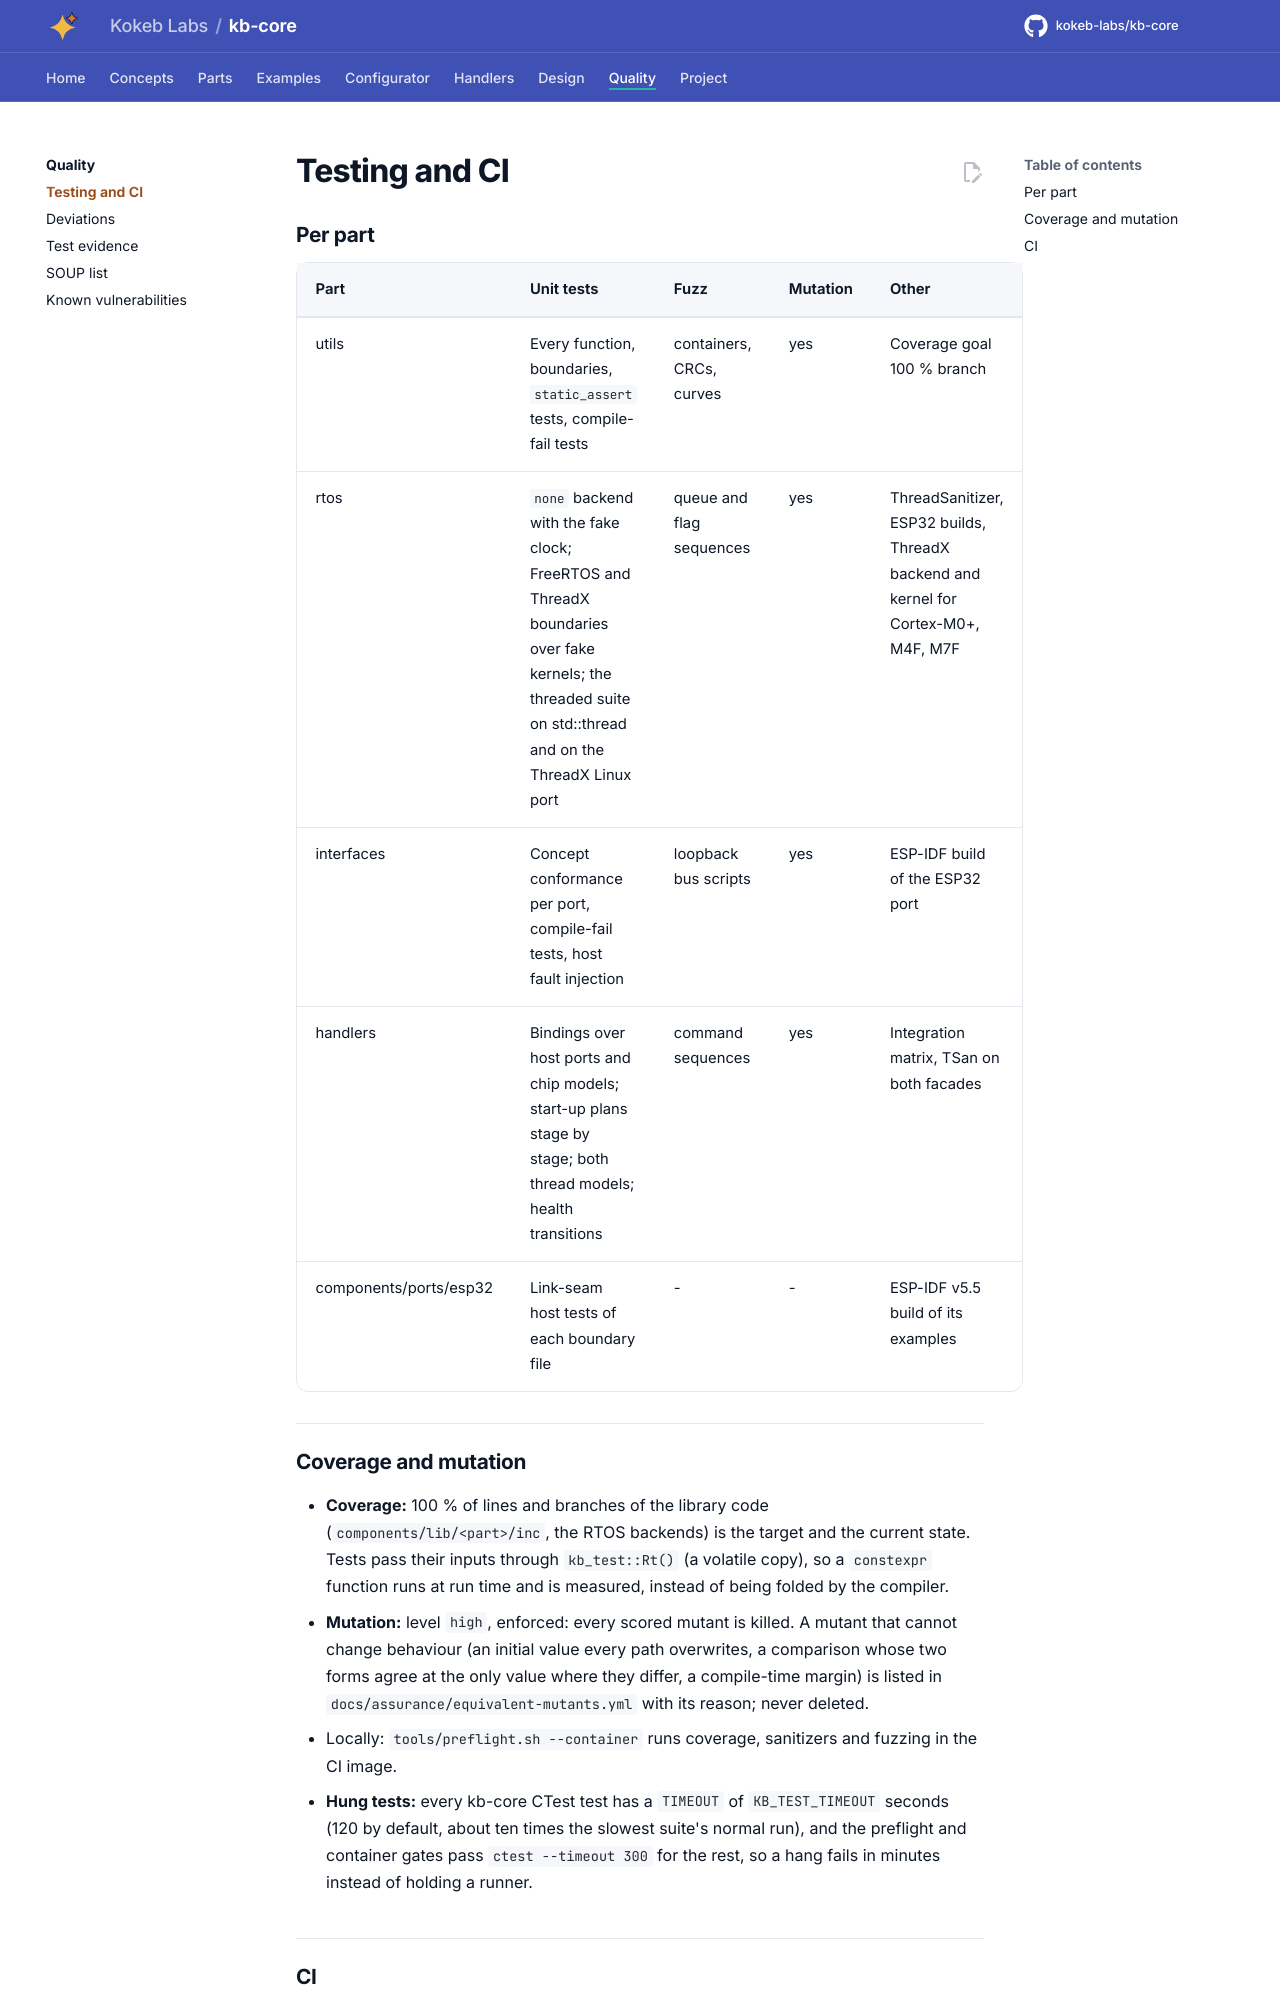

repository: kokeb-labs/kb-core · page: dev/testing/index.html · generator: mkdocs

# Testing and CI

## Per part

| Part | Unit tests | Fuzz | Mutation | Other |
| --- | --- | --- | --- | --- |
| utils | Every function, boundaries, `static_assert` tests, compile-fail tests | containers, CRCs, curves | yes | Coverage goal 100 % branch |
| rtos | `none` backend with the fake clock; FreeRTOS and ThreadX boundaries over fake kernels; the threaded suite on std::thread and on the ThreadX Linux port | queue and flag sequences | yes | ThreadSanitizer, ESP32 builds, ThreadX backend and kernel for Cortex-M0+, M4F, M7F |
| interfaces | Concept conformance per port, compile-fail tests, host fault injection | loopback bus scripts | yes | ESP-IDF build of the ESP32 port |
| handlers | Bindings over host ports and chip models; start-up plans stage by stage; both thread models; health transitions | command sequences | yes | Integration matrix, TSan on both facades |
| components/ports/esp32 | Link-seam host tests of each boundary file | - | - | ESP-IDF v5.5 build of its examples |
